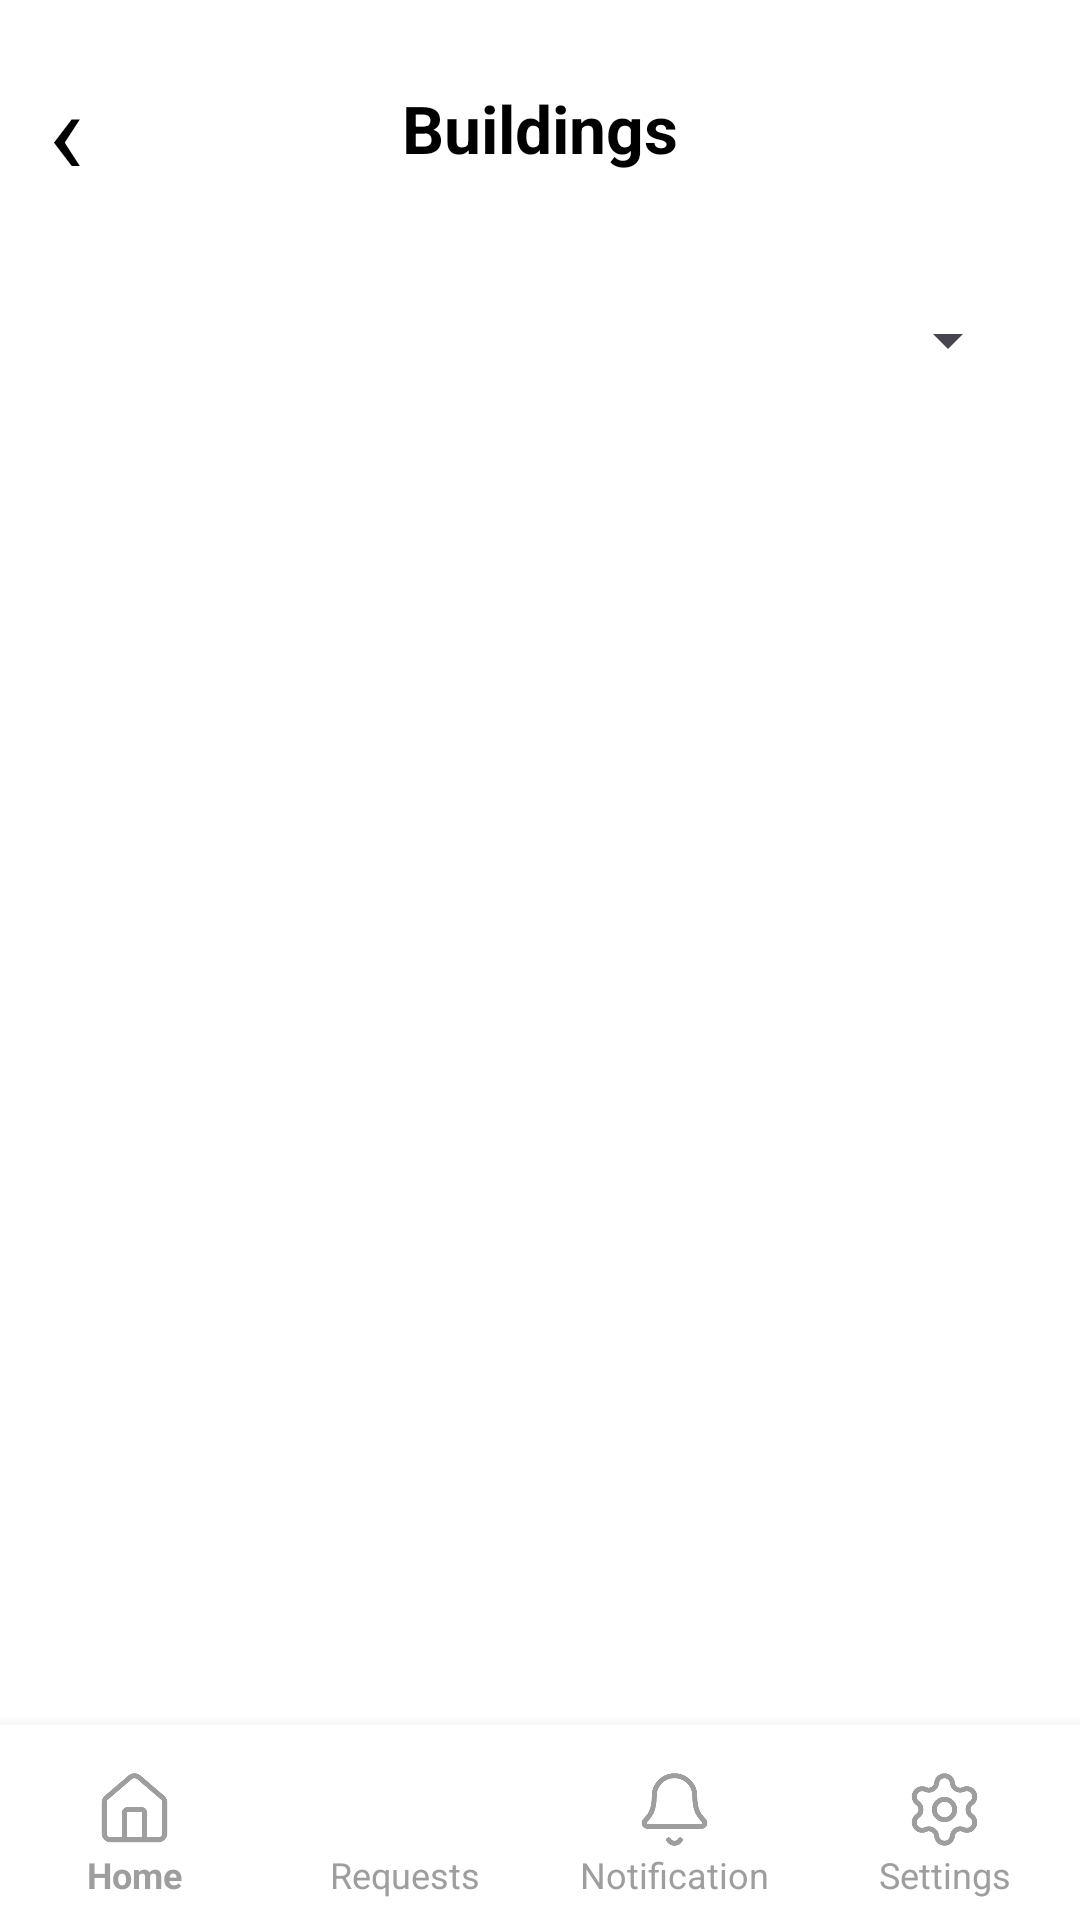

Android layout source for this screen:
<!-- AndroidManifest.xml: application theme Theme.Flamease -->
<!-- res/layout/activity_buildings.xml -->
<?xml version="1.0" encoding="utf-8"?>
<androidx.constraintlayout.widget.ConstraintLayout
    xmlns:android="http://schemas.android.com/apk/res/android"
    xmlns:app="http://schemas.android.com/apk/res-auto"
    xmlns:tools="http://schemas.android.com/tools"
    android:id="@+id/main"
    android:layout_width="match_parent"
    android:layout_height="match_parent"
    android:background="@color/white"
    tools:context=".Buildings">

    <androidx.core.widget.NestedScrollView
        android:layout_width="match_parent"
        android:layout_height="0dp"
        app:layout_constraintTop_toTopOf="parent"
        app:layout_constraintBottom_toTopOf="@id/bottomNav">

        <LinearLayout
            android:layout_width="match_parent"
            android:layout_height="wrap_content"
            android:orientation="vertical"
            android:paddingBottom="16dp">

            <LinearLayout
                android:layout_width="match_parent"
                android:layout_height="wrap_content"
                android:orientation="horizontal"
                android:gravity="center_vertical"
                android:padding="16dp">

                <TextView
                    android:id="@+id/btnBack"
                    android:layout_width="40dp"
                    android:layout_height="wrap_content"
                    android:text="‹"
                    android:textColor="@color/black"
                    android:textSize="40sp"
                    android:gravity="start|center_vertical"
                    android:clickable="true"
                    android:focusable="true"/>

                <TextView
                    android:layout_width="0dp"
                    android:layout_height="wrap_content"
                    android:layout_weight="1"
                    android:text="Buildings"
                    android:textColor="@color/black"
                    android:textSize="22sp"
                    android:textStyle="bold"
                    android:gravity="center" />

                <View
                    android:layout_width="40dp"
                    android:layout_height="0dp" />
            </LinearLayout>

            <LinearLayout
                android:layout_width="match_parent"
                android:layout_height="wrap_content"
                android:layout_marginHorizontal="16dp"
                android:layout_marginBottom="16dp"
                android:background="@drawable/bg_search"
                android:padding="4dp">

                <Spinner
                    android:id="@+id/spinnerBuildings"
                    android:layout_width="match_parent"
                    android:layout_height="48dp"
                    android:spinnerMode="dropdown" />
            </LinearLayout>

            <androidx.recyclerview.widget.RecyclerView
                android:id="@+id/buildingsRecyclerView"
                android:layout_width="match_parent"
                android:layout_height="wrap_content"
                tools:listitem="@layout/item_building" />

        </LinearLayout>
    </androidx.core.widget.NestedScrollView>

    
    <LinearLayout
        android:id="@+id/bottomNav"
        android:layout_width="match_parent"
        android:layout_height="65dp"
        android:background="@color/white"
        android:elevation="8dp"
        android:orientation="horizontal"
        android:paddingTop="8dp"
        android:weightSum="4"
        app:layout_constraintBottom_toBottomOf="parent">

        
        <LinearLayout
            android:id="@+id/btnHome"
            android:layout_width="0dp"
            android:layout_height="match_parent"
            android:layout_weight="1"
            android:gravity="center"
            android:orientation="vertical"
            android:clickable="true"
            android:focusable="true">
            <ImageView
                android:layout_width="27dp"
                android:layout_height="27dp"
                android:src="@drawable/home"
                app:tint="#9E9E9E" />
            <TextView
                android:layout_width="wrap_content"
                android:layout_height="wrap_content"
                android:text="Home"
                android:textColor="#9E9E9E"
                android:textSize="12sp"
                android:textStyle="bold" />
        </LinearLayout>

        <LinearLayout
            android:id="@+id/btnRequest"
            android:layout_width="0dp"
            android:layout_height="match_parent"
            android:layout_weight="1"
            android:gravity="center"
            android:orientation="vertical"
            android:clickable="true"
            android:focusable="true">

            <ImageView
                android:layout_width="27dp"
                android:layout_height="27dp"
                android:src="@drawable/request"
                app:tint="#9E9E9E" />
            <TextView
                android:layout_width="wrap_content"
                android:layout_height="wrap_content"
                android:text="Requests"
                android:textColor="#9E9E9E"
                android:textSize="12sp" />
        </LinearLayout>

        <LinearLayout
            android:id="@+id/notification"
            android:layout_width="0dp"
            android:layout_height="match_parent"
            android:layout_weight="1"
            android:gravity="center"
            android:orientation="vertical">

            <FrameLayout
                android:layout_width="wrap_content"
                android:layout_height="wrap_content">

                <ImageView
                    android:layout_width="27dp"
                    android:layout_height="27dp"
                    android:src="@drawable/notification"
                    app:tint="#9E9E9E" />

                
                <TextView
                    android:id="@+id/tvNotifBadge"
                    android:layout_width="20dp"
                    android:layout_height="20dp"
                    android:layout_gravity="top|end"
                    android:layout_marginTop="-2dp"
                    android:layout_marginEnd="-2dp"
                    android:background="@drawable/bg_notification_badge_improved"
                    android:gravity="center"
                    android:text="0"
                    android:textColor="#FFFFFF"
                    android:textSize="11sp"
                    android:textStyle="bold"
                    android:visibility="gone" />

            </FrameLayout>

            <TextView
                android:layout_width="wrap_content"
                android:layout_height="wrap_content"
                android:text="Notification"
                android:textColor="#9E9E9E"
                android:textSize="12sp" />
        </LinearLayout>

        <LinearLayout
            android:id="@+id/btnSettings"
            android:layout_width="0dp"
            android:layout_height="match_parent"
            android:layout_weight="1"
            android:gravity="center"
            android:orientation="vertical"
            android:clickable="true"
            android:focusable="true">
            <ImageView
                android:layout_width="27dp"
                android:layout_height="27dp"
                android:src="@drawable/settings"
                app:tint="#9E9E9E" />
            <TextView
                android:layout_width="wrap_content"
                android:layout_height="wrap_content"
                android:text="Settings"
                android:textColor="#9E9E9E"
                android:textSize="12sp" />
        </LinearLayout>


    </LinearLayout>

</androidx.constraintlayout.widget.ConstraintLayout>
<!-- res/layout/item_building.xml (included above) -->
<?xml version="1.0" encoding="utf-8"?>
<androidx.cardview.widget.CardView xmlns:android="http://schemas.android.com/apk/res/android"
    xmlns:app="http://schemas.android.com/apk/res-auto"
    android:layout_width="match_parent"
    android:layout_height="wrap_content"
    android:layout_marginHorizontal="16dp"
    android:layout_marginVertical="8dp"
    app:cardCornerRadius="12dp"
    app:cardElevation="4dp">

    <LinearLayout
        android:layout_width="match_parent"
        android:layout_height="wrap_content"
        android:orientation="vertical">

        <ImageView
            android:id="@+id/imgBuilding"
            android:layout_width="match_parent"
            android:layout_height="160dp"
            android:background="#EEEEEE"
            android:scaleType="centerCrop"
            android:src="@drawable/upang" />

        <LinearLayout
            android:layout_width="match_parent"
            android:layout_height="wrap_content"
            android:orientation="vertical"
            android:padding="12dp">

            <TextView
                android:id="@+id/tvBuildingName"
                android:layout_width="wrap_content"
                android:layout_height="wrap_content"
                android:text="Building Name"
                android:textColor="@color/black"
                android:textSize="18sp"
                android:textStyle="bold" />


        </LinearLayout>
    </LinearLayout>
</androidx.cardview.widget.CardView>
<!-- resources referenced by this layout -->
<resources>
  <!-- drawable bg_notification_badge_improved (drawable) -->
  <?xml version="1.0" encoding="utf-8"?>
  <shape xmlns:android="http://schemas.android.com/apk/res/android"
      android:shape="oval">
  
      <solid android:color="#FF4444" />
  
      <stroke
          android:width="1.5dp"
          android:color="#FFFFFF" />
  
      <size
          android:width="20dp"
          android:height="20dp" />
  
  </shape>
  <!-- drawable home: png bitmap (drawable, 5525 bytes) -->
  <!-- drawable notification: png bitmap (drawable, 5977 bytes) -->
  <!-- drawable settings: png bitmap (drawable, 9767 bytes) -->
  <!-- drawable upang: jpg bitmap (drawable, 328787 bytes) -->
  <style name="Theme.Flamease" parent="Base.Theme.Flamease" />
  <style name="Base.Theme.Flamease" parent="Theme.Material3.DayNight.NoActionBar">
          
          
      </style>
  <!-- not gathered from this repository: default colours our renderer supplied (Android Studio template values) -->
  <color name="black">#FF000000</color>
  <color name="white">#FFFFFFFF</color>
</resources>
